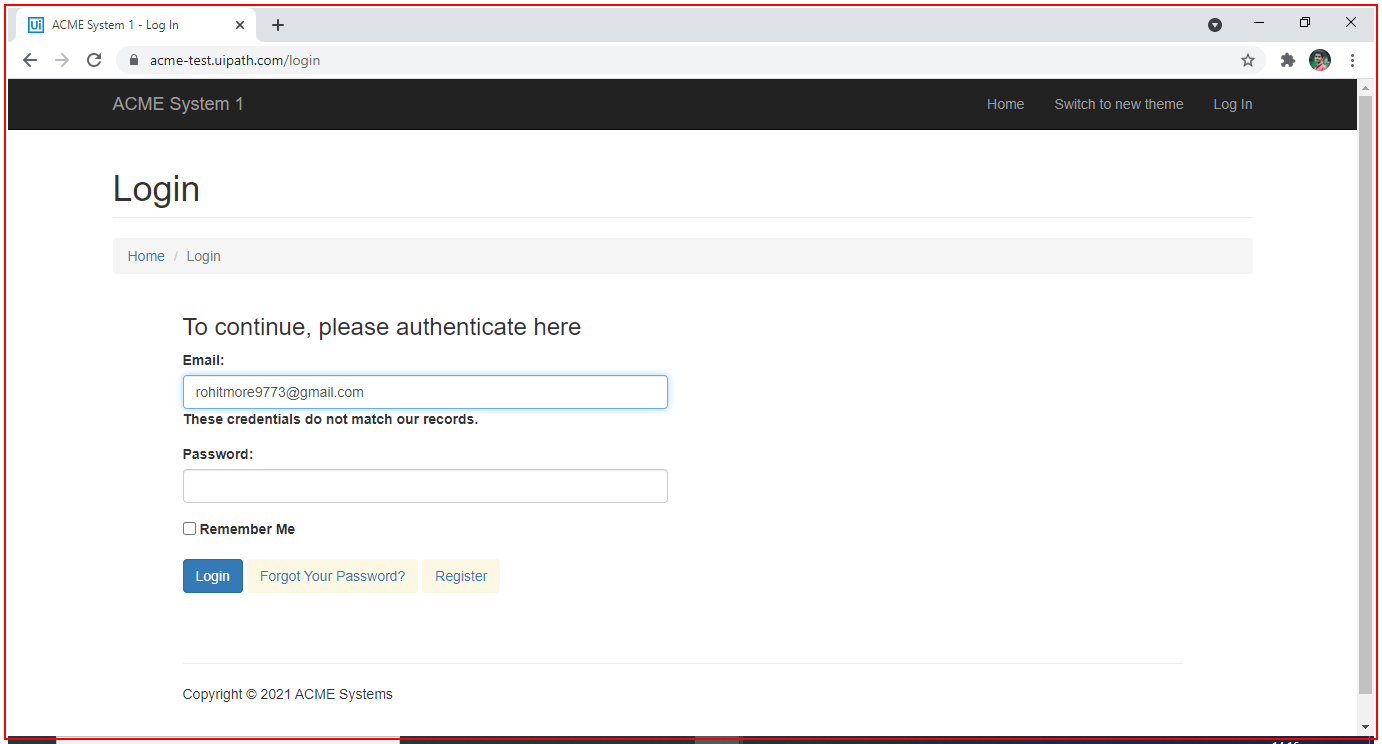
Task: CalculateClientSecurityHash
Workflow: TakeScreenshot

Step 1: screenshot-of (chrome.exe)
